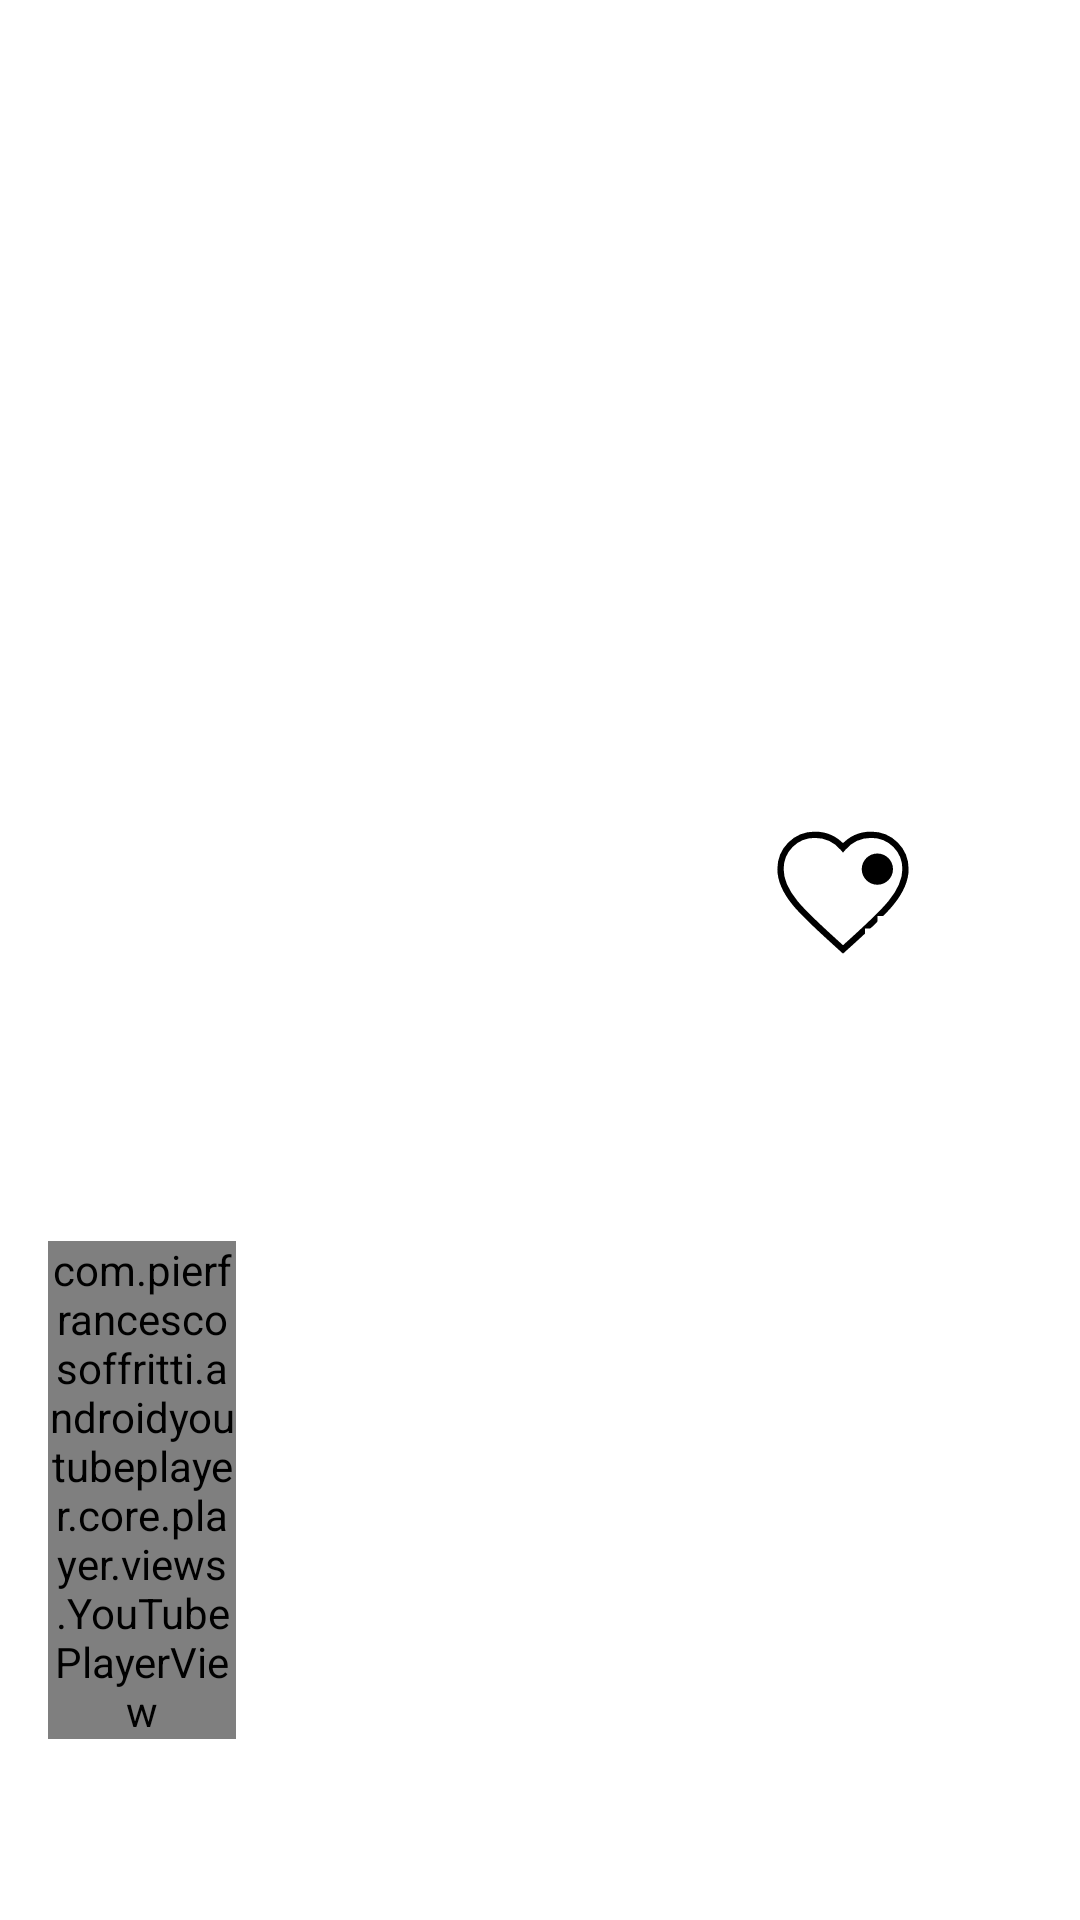

Write the Android layout XML for this screen, with the resource values it uses.
<!-- AndroidManifest.xml: application theme Theme.Movies_Poa_App -->
<!-- res/layout/fragment_play.xml -->
<?xml version="1.0" encoding="utf-8"?>
<layout xmlns:android="http://schemas.android.com/apk/res/android"
    xmlns:app="http://schemas.android.com/apk/res-auto"
    xmlns:tools="http://schemas.android.com/tools">

    <data>
        <variable
            name="movie"
            type="com.example.movies_poa_app.model.Movie"/>
        <variable
            name="viewmodel"
            type="com.example.movies_poa_app.viewModel.FavouritesViewModel"/>
    </data>

    <androidx.constraintlayout.widget.ConstraintLayout
        android:layout_width="match_parent"
        android:layout_height="match_parent"
        android:padding="16dp"
        tools:context=".view.fragments.PlayFragment">

        <ScrollView
            android:id="@+id/scrollable"
            android:layout_width="0dp"
            android:layout_height="wrap_content"
            app:layout_constraintEnd_toEndOf="parent"
            app:layout_constraintStart_toStartOf="parent"
            app:layout_constraintTop_toTopOf="parent">

            <androidx.constraintlayout.widget.ConstraintLayout
                android:layout_width="match_parent"
                android:layout_height="wrap_content">

                <ImageView
                    android:id="@+id/moviePoster"
                    android:layout_width="200dp"
                    android:layout_height="200dp"
                    android:layout_marginTop="40dp"
                    android:contentDescription="@string/movie_poster"
                    app:layout_constraintBottom_toTopOf="@+id/titleLinearLayout"
                    app:layout_constraintEnd_toEndOf="parent"
                    app:layout_constraintStart_toStartOf="parent"
                    app:layout_constraintTop_toTopOf="parent"
                    tools:srcCompat="@drawable/image_placeholder" />

                <androidx.constraintlayout.widget.ConstraintLayout
                    android:id="@+id/titleLinearLayout"
                    android:layout_width="match_parent"
                    android:layout_height="wrap_content"
                    app:layout_constraintBottom_toBottomOf="@id/moviePoster"
                    app:layout_constraintTop_toTopOf="@id/movieReleaseDate"
                    app:layout_constraintVertical_bias="0.5">

                    <TextView
                        android:id="@+id/movieTitle"
                        android:layout_width="wrap_content"
                        android:layout_height="wrap_content"
                        android:layout_marginStart="109dp"
                        android:layout_marginEnd="109dp"
                        android:layout_marginBottom="3dp"
                        android:gravity="center"
                        android:textSize="24sp"
                        android:textStyle="bold"
                        app:layout_constraintBottom_toBottomOf="parent"
                        app:layout_constraintEnd_toStartOf="@+id/favoriteIcon"
                        app:layout_constraintStart_toStartOf="parent"
                        tools:text="Movie Title" />

                    <ImageView
                        android:id="@+id/favoriteIcon"
                        android:layout_width="wrap_content"
                        android:layout_height="wrap_content"
                        android:layout_gravity="center_vertical"
                        android:layout_marginEnd="30dp"
                        android:contentDescription="@string/favorite_icon"
                        android:onClick="@{() -> viewmodel.toggleFavorite(movie)}"
                        android:padding="8dp"
                        android:src="@drawable/favorite_icon"
                        app:layout_constraintEnd_toEndOf="parent"
                        app:layout_constraintTop_toTopOf="parent" />
                </androidx.constraintlayout.widget.ConstraintLayout>

                <TextView
                    android:id="@+id/movieReleaseDate"
                    android:layout_width="0dp"
                    android:layout_height="wrap_content"
                    android:layout_marginTop="4dp"
                    android:layout_marginBottom="4dp"
                    android:textSize="14sp"
                    app:layout_constraintEnd_toEndOf="parent"
                    app:layout_constraintStart_toStartOf="parent"
                    app:layout_constraintTop_toBottomOf="@id/titleLinearLayout"
                    tools:text="Release Date: YYYY-MM-DD" />

                <TextView
                    android:id="@+id/movieRating"
                    android:layout_width="0dp"
                    android:layout_height="wrap_content"
                    android:layout_marginBottom="8dp"
                    android:textSize="14sp"
                    app:layout_constraintEnd_toEndOf="parent"
                    app:layout_constraintStart_toStartOf="parent"
                    app:layout_constraintTop_toBottomOf="@+id/movieReleaseDate"
                    tools:text="Rating: X.X/10" />

                <TextView
                    android:id="@+id/movieOverview"
                    android:layout_width="0dp"
                    android:layout_height="wrap_content"
                    android:layout_marginTop="8dp"
                    android:layout_marginBottom="16dp"
                    android:lineSpacingExtra="4dp"
                    android:textSize="16sp"
                    app:layout_constraintEnd_toEndOf="parent"
                    app:layout_constraintStart_toStartOf="parent"
                    app:layout_constraintTop_toBottomOf="@+id/movieRating"
                    tools:text="Movie overview goes here. This is a placeholder for the movie synopsis." />

                <com.pierfrancescosoffritti.androidyoutubeplayer.core.player.views.YouTubePlayerView
                    android:id="@+id/trailerView"
                    android:layout_width="0dp"
                    android:layout_height="wrap_content"
                    android:layout_marginTop="12dp"
                    app:layout_constraintDimensionRatio="16:9"
                    app:layout_constraintEnd_toEndOf="parent"
                    app:layout_constraintHorizontal_bias="0.0"
                    app:layout_constraintStart_toStartOf="parent"
                    app:layout_constraintTop_toBottomOf="@+id/movieOverview"
                    tools:ignore="MissingClass" />
            </androidx.constraintlayout.widget.ConstraintLayout>
        </ScrollView>
    </androidx.constraintlayout.widget.ConstraintLayout>
</layout>
<!-- resources referenced by this layout -->
<resources>
  <!-- drawable favorite_icon (drawable) -->
  <vector xmlns:android="http://schemas.android.com/apk/res/android"
      android:width="50dp"
      android:height="50dp"
      android:viewportWidth="24"
      android:viewportHeight="24">
      <path
          android:fillColor="#FFFFFFFF"
          android:strokeWidth="1"
          android:strokeColor="#000000"
          android:pathData="M12,21.35l-1.45-1.32C5.4,15.36 2,12.28 2,8.5C2,5.42 4.42,3 7.5,3C9.24,3 10.91,3.81 12,5.09C13.09,3.81 14.76,3 16.5,3C19.58,3 22,5.42 22,8.5C22,12.28 18.6,15.36 13.45,20.04L12,21.35z" />
      <path
          android:fillColor="#000000"
          android:pathData="M15,8.5C15,7.12 16.12,6 17.5,6C18.88,6 20,7.12 20,8.5C20,9.88 18.88,11 17.5,11C16.12,11 15,9.88 15,8.5z" />
  
  
  
  
  
      <path
          android:fillColor="#FFFFFF"
          android:pathData="M18.5,18h2v1h-2v2h-1v-2h-2v-1h2v-2h1z" />
  </vector>
  <string name="favorite_icon">Add Favourite</string>
  <string name="movie_poster">Movie Image</string>
  <style name="Theme.Movies_Poa_App" parent="Base.Theme.Movies_Poa_App" />
  <style name="Base.Theme.Movies_Poa_App" parent="Theme.MaterialComponents.DayNight.NoActionBar">
          
          
      </style>
</resources>
